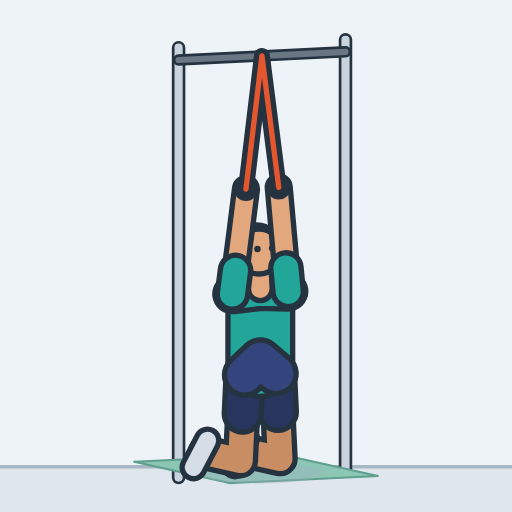
t = 0.00 s
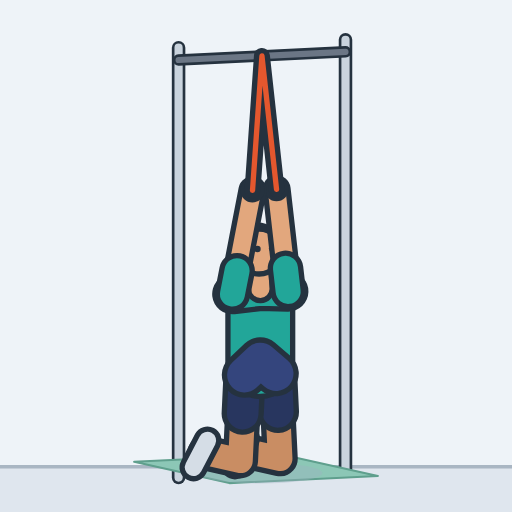
t = 0.45 s
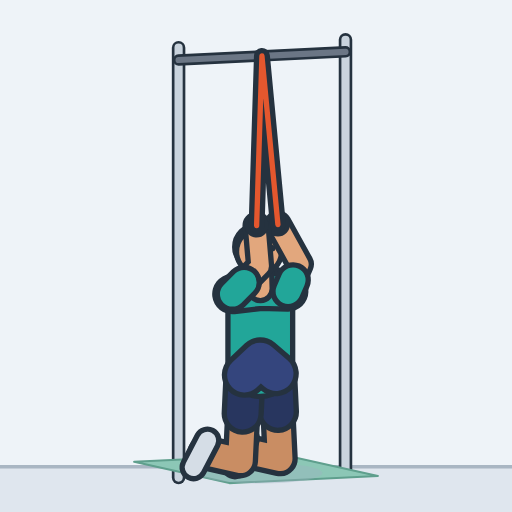
t = 0.85 s
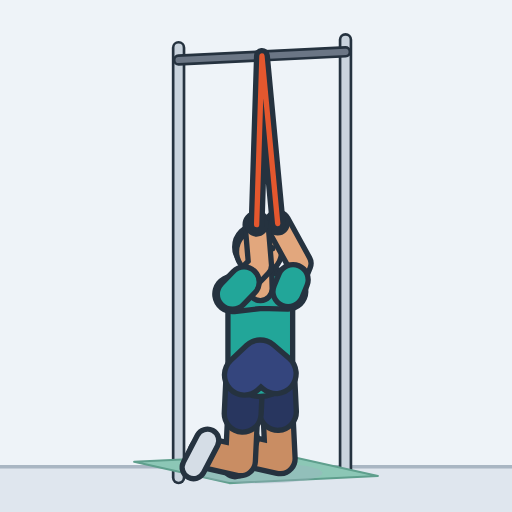
t = 1.29 s
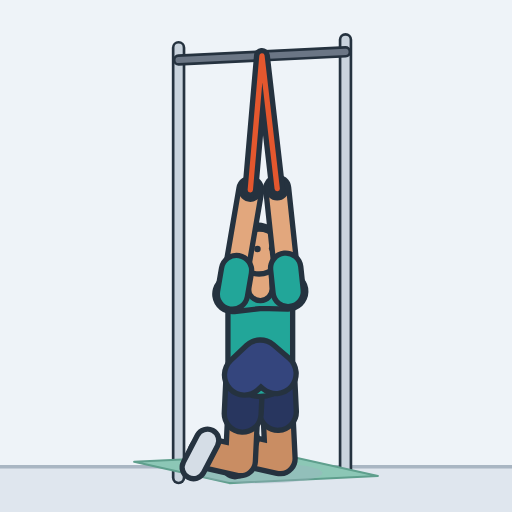
t = 1.73 s
t = 2.17 s: frame unchanged from t = 0.00 s, image omitted

The animated SVG that drew these frames (rendered in a browser with its animation timeline set to each time). Animation: 9 SMIL elements (animate=9); one cycle of 2.60 s, repeats indefinitely.

<svg xmlns="http://www.w3.org/2000/svg" width="260" height="260" viewBox="-127.1 -231 250 250" role="img" aria-label="Lat pull-down (band)"><style>.s{display:none}@media (prefers-reduced-motion:reduce){.a{display:none}.s{display:inline}}polyline{fill:none;stroke-linecap:round;stroke-linejoin:round}</style><rect x="-127.1" y="-231" width="250" height="250" fill="#eef3f8"/><g class="a"><rect x="-127.1" y="-3.1" width="250" height="22.1" fill="#dfe6ee"/><line x1="-127.1" y1="-3.1" x2="122.9" y2="-3.1" stroke="#a9b6c3" stroke-width="1.6"/><line x1="41.6" y1="-1.8" x2="41.6" y2="-211.6" stroke="#25323f" stroke-width="6.6" stroke-linecap="round"/><line x1="41.6" y1="-1.8" x2="41.6" y2="-211.6" stroke="#c9d3dd" stroke-width="4" stroke-linecap="round"/><line x1="-39.9" y1="2.2" x2="-39.9" y2="-207.7" stroke="#25323f" stroke-width="6.6" stroke-linecap="round"/><line x1="-39.9" y1="2.2" x2="-39.9" y2="-207.7" stroke="#c9d3dd" stroke-width="4" stroke-linecap="round"/><line x1="41.6" y1="-205.7" x2="-39.9" y2="-201.7" stroke="#25323f" stroke-width="5.6" stroke-linecap="round"/><line x1="41.6" y1="-205.7" x2="-39.9" y2="-201.7" stroke="#6b7685" stroke-width="3" stroke-linecap="round"/><polygon points="10.9,-9 57.4,1.4 -15.1,4.9 -61.6,-5.5" fill="#8cc7b6" stroke="#5f9f8d" stroke-width="1" stroke-linejoin="round"/><ellipse cx="0" cy="0" rx="30.3" ry="5.1" fill="#9fb0c0" opacity="0.35"></ellipse><defs><polyline id="alegL" points="7.7,-48.6 9.7,-7 -7.6,-10.9"></polyline><polyline id="ashortsL" points="7.7,-48.6 8.6,-29.9"></polyline><polyline id="afootL" points="-7,-16.8 -12.4,-3.8"></polyline><polyline id="alegR" points="-7.7,-47.9 -9.7,-6 -27,-9.9"></polyline><polyline id="ashortsR" points="-7.7,-47.9 -8.6,-29"></polyline><polyline id="afootR" points="-25.8,-15.9 -32.6,-2.8"></polyline><polyline id="atorso" points="0,-53.2 0,-70.1 0,-86"></polyline><polyline id="apelvis" points="7.7,-48.6 0,-55.2 -7.7,-47.9"></polyline><polyline id="ayoke" points="13.6,-88.7 0,-89 -13.6,-87.4"></polyline><polyline id="aneck" points="0,-90 -0.3,-100"></polyline><circle id="ahair" r="10.8" cx="-1.7" cy="-110.4"></circle><circle id="ahead" r="11" cx="-0.6" cy="-108.2"></circle><circle id="aeyeR" r="1.6" cx="-1.4" cy="-109.4"></circle><circle id="aeyeL" r="1.6" cx="5.8" cy="-109.8"></circle><polyline id="aarmL" points="13.6,-88.7 11.1,-116 9,-139.5"><animate attributeName="points" dur="2.6s" repeatCount="indefinite" values="13.6,-88.7 11.1,-116 9,-139.5;13.6,-88.7 11.1,-116 9,-139.5;13.6,-88.7 11.1,-116 9,-139.5;13.6,-88.7 11.1,-116 8.9,-139.5;13.6,-88.7 11.1,-116 8.9,-139.5;13.6,-88.7 11.1,-116 8.9,-139.4;13.6,-88.7 11,-116 8.8,-139.4;13.6,-88.7 11,-116 8.8,-139.3;13.6,-88.7 10.9,-115.9 8.7,-139.3;13.6,-88.7 10.9,-115.8 8.5,-139.1;13.6,-88.7 10.7,-115.8 8.3,-139;13.6,-88.7 10.6,-115.6 8,-138.7;13.6,-88.7 10.4,-115.4 7.7,-138.3;13.6,-88.7 10.2,-115.2 7.4,-137.9;13.6,-88.7 14.9,-110.7 7.6,-133.5;13.6,-88.7 16.6,-107.9 7.9,-129.7;13.6,-88.7 17.6,-105.8 8.1,-126.8;13.6,-88.7 18.3,-104.3 8.3,-124.6;13.6,-88.7 18.8,-103.3 8.4,-123.1;13.6,-88.7 19.1,-102.6 8.5,-122.2;13.6,-88.7 19.2,-102.2 8.5,-121.6;13.6,-88.7 19.3,-102 8.6,-121.4;13.6,-88.7 19.3,-102 8.6,-121.3;13.6,-88.7 19.3,-102 8.6,-121.3;13.6,-88.7 19.3,-102 8.6,-121.3;13.6,-88.7 19.3,-102 8.6,-121.3;13.6,-88.7 19.3,-102 8.6,-121.3;13.6,-88.7 19.3,-102 8.6,-121.3;13.6,-88.7 19.3,-102 8.6,-121.3;13.6,-88.7 19.3,-102 8.6,-121.3;13.6,-88.7 19.3,-102 8.6,-121.3;13.6,-88.7 19.3,-102.1 8.6,-121.4;13.6,-88.7 19.2,-102.3 8.5,-121.7;13.6,-88.7 19.1,-102.7 8.5,-122.3;13.6,-88.7 18.8,-103.3 8.4,-123.1;13.6,-88.7 18.4,-104.1 8.3,-124.4;13.6,-88.7 17.9,-105.4 8.1,-126.1;13.6,-88.7 17.1,-107 8,-128.4;13.6,-88.7 16,-109 7.8,-131.2;13.6,-88.7 14.1,-111.7 7.5,-134.8;13.6,-88.7 10.3,-115.2 7.4,-138;13.6,-88.7 10.4,-115.4 7.7,-138.3;13.6,-88.7 10.6,-115.6 8,-138.6;13.6,-88.7 10.7,-115.7 8.2,-138.9;13.6,-88.7 10.8,-115.8 8.4,-139.1;13.6,-88.7 10.9,-115.9 8.6,-139.2;13.6,-88.7 11,-115.9 8.7,-139.3;13.6,-88.7 11,-116 8.8,-139.3;13.6,-88.7 11,-116 8.8,-139.4;13.6,-88.7 11.1,-116 8.9,-139.4;13.6,-88.7 11.1,-116 8.9,-139.4;13.6,-88.7 11.1,-116 8.9,-139.5;13.6,-88.7 11.1,-116 9,-139.5;13.6,-88.7 11.1,-116 9,-139.5;13.6,-88.7 11.1,-116 9,-139.5;13.6,-88.7 11.1,-116 9,-139.5;13.6,-88.7 11.1,-116 9,-139.5;13.6,-88.7 11.1,-116 9,-139.5;13.6,-88.7 11.1,-116 9,-139.5;13.6,-88.7 11.1,-116 9,-139.5;13.6,-88.7 11.1,-116 9,-139.5;13.6,-88.7 11.1,-116 9,-139.5;13.6,-88.7 11.1,-116 9,-139.5;13.6,-88.7 11.1,-116 9,-139.5;13.6,-88.7 11.1,-116 9,-139.5;13.6,-88.7 11.1,-116 9,-139.5"/></polyline><polyline id="asleeveL" points="13.6,-88.7 12.5,-100.2"><animate attributeName="points" dur="2.6s" repeatCount="indefinite" values="13.6,-88.7 12.5,-100.2;13.6,-88.7 12.5,-100.2;13.6,-88.7 12.5,-100.2;13.6,-88.7 12.5,-100.2;13.6,-88.7 12.5,-100.2;13.6,-88.7 12.5,-100.2;13.6,-88.7 12.5,-100.1;13.6,-88.7 12.5,-100.1;13.6,-88.7 12.5,-100.1;13.6,-88.7 12.4,-100.1;13.6,-88.7 12.4,-100;13.6,-88.7 12.3,-100;13.6,-88.7 12.3,-99.9;13.6,-88.7 12.2,-99.8;13.6,-88.7 14.1,-97.9;13.6,-88.7 14.9,-96.8;13.6,-88.7 15.3,-95.9;13.6,-88.7 15.6,-95.2;13.6,-88.7 15.8,-94.8;13.6,-88.7 15.9,-94.5;13.6,-88.7 16,-94.4;13.6,-88.7 16,-94.3;13.6,-88.7 16,-94.3;13.6,-88.7 16,-94.3;13.6,-88.7 16,-94.3;13.6,-88.7 16,-94.3;13.6,-88.7 16,-94.3;13.6,-88.7 16,-94.3;13.6,-88.7 16,-94.3;13.6,-88.7 16,-94.3;13.6,-88.7 16,-94.3;13.6,-88.7 16,-94.3;13.6,-88.7 16,-94.4;13.6,-88.7 15.9,-94.5;13.6,-88.7 15.8,-94.8;13.6,-88.7 15.6,-95.2;13.6,-88.7 15.4,-95.7;13.6,-88.7 15.1,-96.4;13.6,-88.7 14.6,-97.2;13.6,-88.7 13.8,-98.4;13.6,-88.7 12.2,-99.8;13.6,-88.7 12.3,-99.9;13.6,-88.7 12.3,-100;13.6,-88.7 12.4,-100;13.6,-88.7 12.4,-100.1;13.6,-88.7 12.5,-100.1;13.6,-88.7 12.5,-100.1;13.6,-88.7 12.5,-100.1;13.6,-88.7 12.5,-100.1;13.6,-88.7 12.5,-100.2;13.6,-88.7 12.5,-100.2;13.6,-88.7 12.5,-100.2;13.6,-88.7 12.5,-100.2;13.6,-88.7 12.5,-100.2;13.6,-88.7 12.5,-100.2;13.6,-88.7 12.5,-100.2;13.6,-88.7 12.5,-100.2;13.6,-88.7 12.5,-100.2;13.6,-88.7 12.5,-100.2;13.6,-88.7 12.5,-100.2;13.6,-88.7 12.5,-100.2;13.6,-88.7 12.5,-100.2;13.6,-88.7 12.5,-100.2;13.6,-88.7 12.5,-100.2;13.6,-88.7 12.5,-100.2;13.6,-88.7 12.5,-100.2"/></polyline><circle id="ahandL" r="4.6" cx="9" cy="-139.5"><animate attributeName="cx" dur="2.6s" repeatCount="indefinite" values="9;9;9;8.9;8.9;8.9;8.8;8.8;8.7;8.5;8.3;8;7.7;7.4;7.6;7.9;8.1;8.3;8.4;8.5;8.5;8.6;8.6;8.6;8.6;8.6;8.6;8.6;8.6;8.6;8.6;8.6;8.5;8.5;8.4;8.3;8.1;8;7.8;7.5;7.4;7.7;8;8.2;8.4;8.6;8.7;8.8;8.8;8.9;8.9;8.9;9;9;9;9;9;9;9;9;9;9;9;9;9;9"/><animate attributeName="cy" dur="2.6s" repeatCount="indefinite" values="-139.5;-139.5;-139.5;-139.5;-139.5;-139.4;-139.4;-139.3;-139.3;-139.1;-139;-138.7;-138.3;-137.9;-133.5;-129.7;-126.8;-124.6;-123.1;-122.2;-121.6;-121.4;-121.3;-121.3;-121.3;-121.3;-121.3;-121.3;-121.3;-121.3;-121.3;-121.4;-121.7;-122.3;-123.1;-124.4;-126.1;-128.4;-131.2;-134.8;-138;-138.3;-138.6;-138.9;-139.1;-139.2;-139.3;-139.3;-139.4;-139.4;-139.4;-139.5;-139.5;-139.5;-139.5;-139.5;-139.5;-139.5;-139.5;-139.5;-139.5;-139.5;-139.5;-139.5;-139.5;-139.5"/></circle><polyline id="aarmR" points="-13.6,-87.4 -10,-115 -7,-138.7"><animate attributeName="points" dur="2.6s" repeatCount="indefinite" values="-13.6,-87.4 -10,-115 -7,-138.7;-13.6,-87.4 -10,-115 -7,-138.7;-13.6,-87.4 -10,-115 -7,-138.7;-13.6,-87.4 -10,-115 -7,-138.7;-13.6,-87.4 -10,-115 -6.9,-138.7;-13.6,-87.4 -9.9,-115 -6.8,-138.7;-13.6,-87.4 -9.8,-115 -6.6,-138.6;-13.6,-87.4 -9.7,-114.9 -6.4,-138.6;-13.6,-87.4 -9.5,-114.9 -6.1,-138.5;-13.6,-87.4 -9.3,-114.9 -5.6,-138.4;-13.6,-87.4 -8.9,-114.8 -5,-138.3;-13.6,-87.4 -8.5,-114.7 -4.1,-138.1;-13.6,-87.4 -7.8,-114.5 -2.9,-137.8;-13.6,-87.4 -7.2,-114.3 -1.7,-137.5;-13.6,-87.4 -3.1,-109.8 -1.6,-133.1;-13.6,-87.4 -1.7,-107 -1.6,-129.3;-13.6,-87.4 -1,-104.9 -1.7,-126.3;-13.6,-87.4 -0.6,-103.4 -1.7,-124.2;-13.6,-87.4 -0.3,-102.3 -1.7,-122.6;-13.6,-87.4 -0.2,-101.6 -1.8,-121.7;-13.6,-87.4 -0.1,-101.2 -1.8,-121.1;-13.6,-87.4 -0.1,-101.1 -1.8,-120.9;-13.6,-87.4 -0.1,-101 -1.8,-120.8;-13.6,-87.4 -0.1,-101 -1.8,-120.8;-13.6,-87.4 -0.1,-101 -1.8,-120.8;-13.6,-87.4 -0.1,-101 -1.8,-120.8;-13.6,-87.4 -0.1,-101 -1.8,-120.8;-13.6,-87.4 -0.1,-101 -1.8,-120.8;-13.6,-87.4 -0.1,-101 -1.8,-120.8;-13.6,-87.4 -0.1,-101 -1.8,-120.8;-13.6,-87.4 -0.1,-101 -1.8,-120.8;-13.6,-87.4 -0.1,-101.1 -1.8,-120.9;-13.6,-87.4 -0.1,-101.3 -1.8,-121.2;-13.6,-87.4 -0.2,-101.7 -1.8,-121.8;-13.6,-87.4 -0.3,-102.3 -1.7,-122.6;-13.6,-87.4 -0.5,-103.2 -1.7,-123.9;-13.6,-87.4 -0.9,-104.4 -1.7,-125.6;-13.6,-87.4 -1.4,-106.1 -1.6,-127.9;-13.6,-87.4 -2.2,-108.1 -1.6,-130.8;-13.6,-87.4 -3.7,-110.9 -1.6,-134.3;-13.6,-87.4 -7.3,-114.4 -1.8,-137.5;-13.6,-87.4 -7.8,-114.5 -2.9,-137.8;-13.6,-87.4 -8.4,-114.7 -3.9,-138.1;-13.6,-87.4 -8.8,-114.8 -4.7,-138.3;-13.6,-87.4 -9.2,-114.8 -5.4,-138.4;-13.6,-87.4 -9.4,-114.9 -5.8,-138.5;-13.6,-87.4 -9.6,-114.9 -6.2,-138.6;-13.6,-87.4 -9.7,-114.9 -6.4,-138.6;-13.6,-87.4 -9.8,-115 -6.6,-138.6;-13.6,-87.4 -9.9,-115 -6.8,-138.7;-13.6,-87.4 -10,-115 -6.9,-138.7;-13.6,-87.4 -10,-115 -6.9,-138.7;-13.6,-87.4 -10,-115 -7,-138.7;-13.6,-87.4 -10,-115 -7,-138.7;-13.6,-87.4 -10,-115 -7,-138.7;-13.6,-87.4 -10,-115 -7,-138.7;-13.6,-87.4 -10,-115 -7,-138.7;-13.6,-87.4 -10,-115 -7,-138.7;-13.6,-87.4 -10,-115 -7,-138.7;-13.6,-87.4 -10,-115 -7,-138.7;-13.6,-87.4 -10,-115 -7,-138.7;-13.6,-87.4 -10,-115 -7,-138.7;-13.6,-87.4 -10,-115 -7,-138.7;-13.6,-87.4 -10,-115 -7,-138.7;-13.6,-87.4 -10,-115 -7,-138.7;-13.6,-87.4 -10,-115 -7,-138.7"/></polyline><polyline id="asleeveR" points="-13.6,-87.4 -12.1,-99"><animate attributeName="points" dur="2.6s" repeatCount="indefinite" values="-13.6,-87.4 -12.1,-99;-13.6,-87.4 -12.1,-99;-13.6,-87.4 -12.1,-99;-13.6,-87.4 -12.1,-99;-13.6,-87.4 -12.1,-99;-13.6,-87.4 -12.1,-99;-13.6,-87.4 -12,-99;-13.6,-87.4 -12,-98.9;-13.6,-87.4 -11.9,-98.9;-13.6,-87.4 -11.8,-98.9;-13.6,-87.4 -11.6,-98.9;-13.6,-87.4 -11.4,-98.8;-13.6,-87.4 -11.2,-98.8;-13.6,-87.4 -10.9,-98.7;-13.6,-87.4 -9.2,-96.8;-13.6,-87.4 -8.6,-95.6;-13.6,-87.4 -8.3,-94.7;-13.6,-87.4 -8.1,-94.1;-13.6,-87.4 -8,-93.6;-13.6,-87.4 -8,-93.4;-13.6,-87.4 -7.9,-93.2;-13.6,-87.4 -7.9,-93.1;-13.6,-87.4 -7.9,-93.1;-13.6,-87.4 -7.9,-93.1;-13.6,-87.4 -7.9,-93.1;-13.6,-87.4 -7.9,-93.1;-13.6,-87.4 -7.9,-93.1;-13.6,-87.4 -7.9,-93.1;-13.6,-87.4 -7.9,-93.1;-13.6,-87.4 -7.9,-93.1;-13.6,-87.4 -7.9,-93.1;-13.6,-87.4 -7.9,-93.1;-13.6,-87.4 -7.9,-93.2;-13.6,-87.4 -8,-93.4;-13.6,-87.4 -8,-93.6;-13.6,-87.4 -8.1,-94;-13.6,-87.4 -8.2,-94.5;-13.6,-87.4 -8.5,-95.2;-13.6,-87.4 -8.8,-96.1;-13.6,-87.4 -9.4,-97.2;-13.6,-87.4 -10.9,-98.7;-13.6,-87.4 -11.2,-98.8;-13.6,-87.4 -11.4,-98.8;-13.6,-87.4 -11.6,-98.9;-13.6,-87.4 -11.7,-98.9;-13.6,-87.4 -11.8,-98.9;-13.6,-87.4 -11.9,-98.9;-13.6,-87.4 -12,-98.9;-13.6,-87.4 -12,-99;-13.6,-87.4 -12.1,-99;-13.6,-87.4 -12.1,-99;-13.6,-87.4 -12.1,-99;-13.6,-87.4 -12.1,-99;-13.6,-87.4 -12.1,-99;-13.6,-87.4 -12.1,-99;-13.6,-87.4 -12.1,-99;-13.6,-87.4 -12.1,-99;-13.6,-87.4 -12.1,-99;-13.6,-87.4 -12.1,-99;-13.6,-87.4 -12.1,-99;-13.6,-87.4 -12.1,-99;-13.6,-87.4 -12.1,-99;-13.6,-87.4 -12.1,-99;-13.6,-87.4 -12.1,-99;-13.6,-87.4 -12.1,-99;-13.6,-87.4 -12.1,-99"/></polyline><circle id="ahandR" r="4.6" cx="-7" cy="-138.7"><animate attributeName="cx" dur="2.6s" repeatCount="indefinite" values="-7;-7;-7;-7;-6.9;-6.8;-6.6;-6.4;-6.1;-5.6;-5;-4.1;-2.9;-1.7;-1.6;-1.6;-1.7;-1.7;-1.7;-1.8;-1.8;-1.8;-1.8;-1.8;-1.8;-1.8;-1.8;-1.8;-1.8;-1.8;-1.8;-1.8;-1.8;-1.8;-1.7;-1.7;-1.7;-1.6;-1.6;-1.6;-1.8;-2.9;-3.9;-4.7;-5.4;-5.8;-6.2;-6.4;-6.6;-6.8;-6.9;-6.9;-7;-7;-7;-7;-7;-7;-7;-7;-7;-7;-7;-7;-7;-7"/><animate attributeName="cy" dur="2.6s" repeatCount="indefinite" values="-138.7;-138.7;-138.7;-138.7;-138.7;-138.7;-138.6;-138.6;-138.5;-138.4;-138.3;-138.1;-137.8;-137.5;-133.1;-129.3;-126.3;-124.2;-122.6;-121.7;-121.1;-120.9;-120.8;-120.8;-120.8;-120.8;-120.8;-120.8;-120.8;-120.8;-120.8;-120.9;-121.2;-121.8;-122.6;-123.9;-125.6;-127.9;-130.8;-134.3;-137.5;-137.8;-138.1;-138.3;-138.4;-138.5;-138.6;-138.6;-138.6;-138.7;-138.7;-138.7;-138.7;-138.7;-138.7;-138.7;-138.7;-138.7;-138.7;-138.7;-138.7;-138.7;-138.7;-138.7;-138.7;-138.7"/></circle><polyline id="aband" points="9,-139.5 0.8,-203.7 -7,-138.7"><animate attributeName="points" dur="2.6s" repeatCount="indefinite" values="9,-139.5 0.8,-203.7 -7,-138.7;9,-139.5 0.8,-203.7 -7,-138.7;9,-139.5 0.8,-203.7 -7,-138.7;8.9,-139.5 0.8,-203.7 -7,-138.7;8.9,-139.5 0.8,-203.7 -6.9,-138.7;8.9,-139.4 0.8,-203.7 -6.8,-138.7;8.8,-139.4 0.8,-203.7 -6.6,-138.6;8.8,-139.3 0.8,-203.7 -6.4,-138.6;8.7,-139.3 0.8,-203.7 -6.1,-138.5;8.5,-139.1 0.8,-203.7 -5.6,-138.4;8.3,-139 0.8,-203.7 -5,-138.3;8,-138.7 0.8,-203.7 -4.1,-138.1;7.7,-138.3 0.8,-203.7 -2.9,-137.8;7.4,-137.9 0.8,-203.7 -1.7,-137.5;7.6,-133.5 0.8,-203.7 -1.6,-133.1;7.9,-129.7 0.8,-203.7 -1.6,-129.3;8.1,-126.8 0.8,-203.7 -1.7,-126.3;8.3,-124.6 0.8,-203.7 -1.7,-124.2;8.4,-123.1 0.8,-203.7 -1.7,-122.6;8.5,-122.2 0.8,-203.7 -1.8,-121.7;8.5,-121.6 0.8,-203.7 -1.8,-121.1;8.6,-121.4 0.8,-203.7 -1.8,-120.9;8.6,-121.3 0.8,-203.7 -1.8,-120.8;8.6,-121.3 0.8,-203.7 -1.8,-120.8;8.6,-121.3 0.8,-203.7 -1.8,-120.8;8.6,-121.3 0.8,-203.7 -1.8,-120.8;8.6,-121.3 0.8,-203.7 -1.8,-120.8;8.6,-121.3 0.8,-203.7 -1.8,-120.8;8.6,-121.3 0.8,-203.7 -1.8,-120.8;8.6,-121.3 0.8,-203.7 -1.8,-120.8;8.6,-121.3 0.8,-203.7 -1.8,-120.8;8.6,-121.4 0.8,-203.7 -1.8,-120.9;8.5,-121.7 0.8,-203.7 -1.8,-121.2;8.5,-122.3 0.8,-203.7 -1.8,-121.8;8.4,-123.1 0.8,-203.7 -1.7,-122.6;8.3,-124.4 0.8,-203.7 -1.7,-123.9;8.1,-126.1 0.8,-203.7 -1.7,-125.6;8,-128.4 0.8,-203.7 -1.6,-127.9;7.8,-131.2 0.8,-203.7 -1.6,-130.8;7.5,-134.8 0.8,-203.7 -1.6,-134.3;7.4,-138 0.8,-203.7 -1.8,-137.5;7.7,-138.3 0.8,-203.7 -2.9,-137.8;8,-138.6 0.8,-203.7 -3.9,-138.1;8.2,-138.9 0.8,-203.7 -4.7,-138.3;8.4,-139.1 0.8,-203.7 -5.4,-138.4;8.6,-139.2 0.8,-203.7 -5.8,-138.5;8.7,-139.3 0.8,-203.7 -6.2,-138.6;8.8,-139.3 0.8,-203.7 -6.4,-138.6;8.8,-139.4 0.8,-203.7 -6.6,-138.6;8.9,-139.4 0.8,-203.7 -6.8,-138.7;8.9,-139.4 0.8,-203.7 -6.9,-138.7;8.9,-139.5 0.8,-203.7 -6.9,-138.7;9,-139.5 0.8,-203.7 -7,-138.7;9,-139.5 0.8,-203.7 -7,-138.7;9,-139.5 0.8,-203.7 -7,-138.7;9,-139.5 0.8,-203.7 -7,-138.7;9,-139.5 0.8,-203.7 -7,-138.7;9,-139.5 0.8,-203.7 -7,-138.7;9,-139.5 0.8,-203.7 -7,-138.7;9,-139.5 0.8,-203.7 -7,-138.7;9,-139.5 0.8,-203.7 -7,-138.7;9,-139.5 0.8,-203.7 -7,-138.7;9,-139.5 0.8,-203.7 -7,-138.7;9,-139.5 0.8,-203.7 -7,-138.7;9,-139.5 0.8,-203.7 -7,-138.7;9,-139.5 0.8,-203.7 -7,-138.7"/></polyline></defs><use href="#alegL" stroke="#25323f" stroke-width="17.2"/><use href="#alegL" stroke="#c98d63" stroke-width="12"/><use href="#ashortsL" stroke="#25323f" stroke-width="20.6"/><use href="#ashortsL" stroke="#28365f" stroke-width="15.4"/><use href="#afootL" stroke="#25323f" stroke-width="13.7"/><use href="#afootL" stroke="#d5dde6" stroke-width="8.5"/><use href="#alegR" stroke="#25323f" stroke-width="17.2"/><use href="#alegR" stroke="#c98d63" stroke-width="12"/><use href="#ashortsR" stroke="#25323f" stroke-width="20.6"/><use href="#ashortsR" stroke="#28365f" stroke-width="15.4"/><use href="#afootR" stroke="#25323f" stroke-width="13.7"/><use href="#afootR" stroke="#d5dde6" stroke-width="8.5"/><use href="#atorso" stroke="#25323f" stroke-width="34.2"/><use href="#atorso" stroke="#22a699" stroke-width="29"/><use href="#apelvis" stroke="#25323f" stroke-width="22.2"/><use href="#apelvis" stroke="#34457d" stroke-width="17"/><use href="#ayoke" stroke="#25323f" stroke-width="19.8"/><use href="#ayoke" stroke="#22a699" stroke-width="14.6"/><use href="#aneck" stroke="#25323f" stroke-width="14.2"/><use href="#aneck" stroke="#e2a77d" stroke-width="9"/><use href="#ahair" fill="#3a2a22" stroke="#25323f" stroke-width="2.6"/><use href="#ahead" fill="#e2a77d" stroke="#25323f" stroke-width="2.6"/><use href="#aeyeR" fill="#25323f"/><use href="#aeyeL" fill="#25323f"/><use href="#aarmL" stroke="#25323f" stroke-width="13.8"/><use href="#aarmL" stroke="#e2a77d" stroke-width="8.6"/><use href="#asleeveL" stroke="#25323f" stroke-width="17.4"/><use href="#asleeveL" stroke="#22a699" stroke-width="12.2"/><use href="#ahandL" fill="#e2a77d" stroke="#25323f" stroke-width="2.6"/><use href="#aarmR" stroke="#25323f" stroke-width="13.8"/><use href="#aarmR" stroke="#e2a77d" stroke-width="8.6"/><use href="#asleeveR" stroke="#25323f" stroke-width="17.4"/><use href="#asleeveR" stroke="#22a699" stroke-width="12.2"/><use href="#ahandR" fill="#e2a77d" stroke="#25323f" stroke-width="2.6"/><use href="#aband" stroke="#25323f" stroke-width="7.8"/><use href="#aband" stroke="#e4572e" stroke-width="2.6"/></g><g class="s"><rect x="-127.1" y="-3.1" width="250" height="22.1" fill="#dfe6ee"/><line x1="-127.1" y1="-3.1" x2="122.9" y2="-3.1" stroke="#a9b6c3" stroke-width="1.6"/><line x1="41.6" y1="-1.8" x2="41.6" y2="-211.6" stroke="#25323f" stroke-width="6.6" stroke-linecap="round"/><line x1="41.6" y1="-1.8" x2="41.6" y2="-211.6" stroke="#c9d3dd" stroke-width="4" stroke-linecap="round"/><line x1="-39.9" y1="2.2" x2="-39.9" y2="-207.7" stroke="#25323f" stroke-width="6.6" stroke-linecap="round"/><line x1="-39.9" y1="2.2" x2="-39.9" y2="-207.7" stroke="#c9d3dd" stroke-width="4" stroke-linecap="round"/><line x1="41.6" y1="-205.7" x2="-39.9" y2="-201.7" stroke="#25323f" stroke-width="5.6" stroke-linecap="round"/><line x1="41.6" y1="-205.7" x2="-39.9" y2="-201.7" stroke="#6b7685" stroke-width="3" stroke-linecap="round"/><polygon points="10.9,-9 57.4,1.4 -15.1,4.9 -61.6,-5.5" fill="#8cc7b6" stroke="#5f9f8d" stroke-width="1" stroke-linejoin="round"/><ellipse cx="0" cy="0" rx="30.3" ry="5.1" fill="#9fb0c0" opacity="0.35"></ellipse><defs><polyline id="slegL" points="7.7,-48.6 9.7,-7 -7.6,-10.9"></polyline><polyline id="sshortsL" points="7.7,-48.6 8.6,-29.9"></polyline><polyline id="sfootL" points="-7,-16.8 -12.4,-3.8"></polyline><polyline id="slegR" points="-7.7,-47.9 -9.7,-6 -27,-9.9"></polyline><polyline id="sshortsR" points="-7.7,-47.9 -8.6,-29"></polyline><polyline id="sfootR" points="-25.8,-15.9 -32.6,-2.8"></polyline><polyline id="storso" points="0,-53.2 0,-70.1 0,-86"></polyline><polyline id="spelvis" points="7.7,-48.6 0,-55.2 -7.7,-47.9"></polyline><polyline id="syoke" points="13.6,-88.7 0,-89 -13.6,-87.4"></polyline><polyline id="sneck" points="0,-90 -0.3,-100"></polyline><circle id="shair" r="10.8" cx="-1.7" cy="-110.4"></circle><circle id="shead" r="11" cx="-0.6" cy="-108.2"></circle><circle id="seyeR" r="1.6" cx="-1.4" cy="-109.4"></circle><circle id="seyeL" r="1.6" cx="5.8" cy="-109.8"></circle><polyline id="sarmL" points="13.6,-88.7 19.3,-102 8.6,-121.3"></polyline><polyline id="ssleeveL" points="13.6,-88.7 16,-94.3"></polyline><circle id="shandL" r="4.6" cx="8.6" cy="-121.3"></circle><polyline id="sarmR" points="-13.6,-87.4 -0.1,-101 -1.8,-120.8"></polyline><polyline id="ssleeveR" points="-13.6,-87.4 -7.9,-93.1"></polyline><circle id="shandR" r="4.6" cx="-1.8" cy="-120.8"></circle><polyline id="sband" points="8.6,-121.3 0.8,-203.7 -1.8,-120.8"></polyline></defs><use href="#slegL" stroke="#25323f" stroke-width="17.2"/><use href="#slegL" stroke="#c98d63" stroke-width="12"/><use href="#sshortsL" stroke="#25323f" stroke-width="20.6"/><use href="#sshortsL" stroke="#28365f" stroke-width="15.4"/><use href="#sfootL" stroke="#25323f" stroke-width="13.7"/><use href="#sfootL" stroke="#d5dde6" stroke-width="8.5"/><use href="#slegR" stroke="#25323f" stroke-width="17.2"/><use href="#slegR" stroke="#c98d63" stroke-width="12"/><use href="#sshortsR" stroke="#25323f" stroke-width="20.6"/><use href="#sshortsR" stroke="#28365f" stroke-width="15.4"/><use href="#sfootR" stroke="#25323f" stroke-width="13.7"/><use href="#sfootR" stroke="#d5dde6" stroke-width="8.5"/><use href="#storso" stroke="#25323f" stroke-width="34.2"/><use href="#storso" stroke="#22a699" stroke-width="29"/><use href="#spelvis" stroke="#25323f" stroke-width="22.2"/><use href="#spelvis" stroke="#34457d" stroke-width="17"/><use href="#syoke" stroke="#25323f" stroke-width="19.8"/><use href="#syoke" stroke="#22a699" stroke-width="14.6"/><use href="#sneck" stroke="#25323f" stroke-width="14.2"/><use href="#sneck" stroke="#e2a77d" stroke-width="9"/><use href="#shair" fill="#3a2a22" stroke="#25323f" stroke-width="2.6"/><use href="#shead" fill="#e2a77d" stroke="#25323f" stroke-width="2.6"/><use href="#seyeR" fill="#25323f"/><use href="#seyeL" fill="#25323f"/><use href="#sarmL" stroke="#25323f" stroke-width="13.8"/><use href="#sarmL" stroke="#e2a77d" stroke-width="8.6"/><use href="#ssleeveL" stroke="#25323f" stroke-width="17.4"/><use href="#ssleeveL" stroke="#22a699" stroke-width="12.2"/><use href="#shandL" fill="#e2a77d" stroke="#25323f" stroke-width="2.6"/><use href="#sarmR" stroke="#25323f" stroke-width="13.8"/><use href="#sarmR" stroke="#e2a77d" stroke-width="8.6"/><use href="#ssleeveR" stroke="#25323f" stroke-width="17.4"/><use href="#ssleeveR" stroke="#22a699" stroke-width="12.2"/><use href="#shandR" fill="#e2a77d" stroke="#25323f" stroke-width="2.6"/><use href="#sband" stroke="#25323f" stroke-width="7.8"/><use href="#sband" stroke="#e4572e" stroke-width="2.6"/></g></svg>
